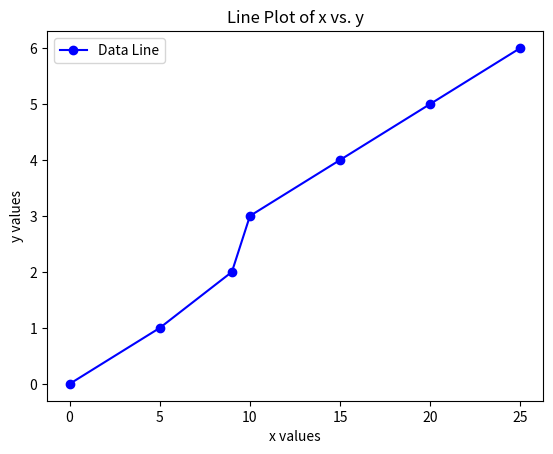

Source code (Python):
"""
1. Install matplotlib  & you can use plt.plot() to create a line plot of given data

x = [0, 5, 9, 10, 15, 20, 25] 

y = [0, 1, 2, 3, 4, 5, 6]
"""


# Import the necessary library
import matplotlib.pyplot as plt

# Define the data for the plot
x = [0, 5, 9, 10, 15, 20, 25]
y = [0, 1, 2, 3, 4, 5, 6]

# Create a new figure for the plot
plt.figure()

# Plot the data: 'o' marker adds markers to the data points
plt.plot(x, y, marker='o', linestyle='-', color='b', label='Data Line')

# Add a title to the plot
plt.title('Line Plot of x vs. y')

# Label the x-axis
plt.xlabel('x values')

# Label the y-axis
plt.ylabel('y values')

# Add a legend to the plot
plt.legend()

# Display the plot
plt.show()
